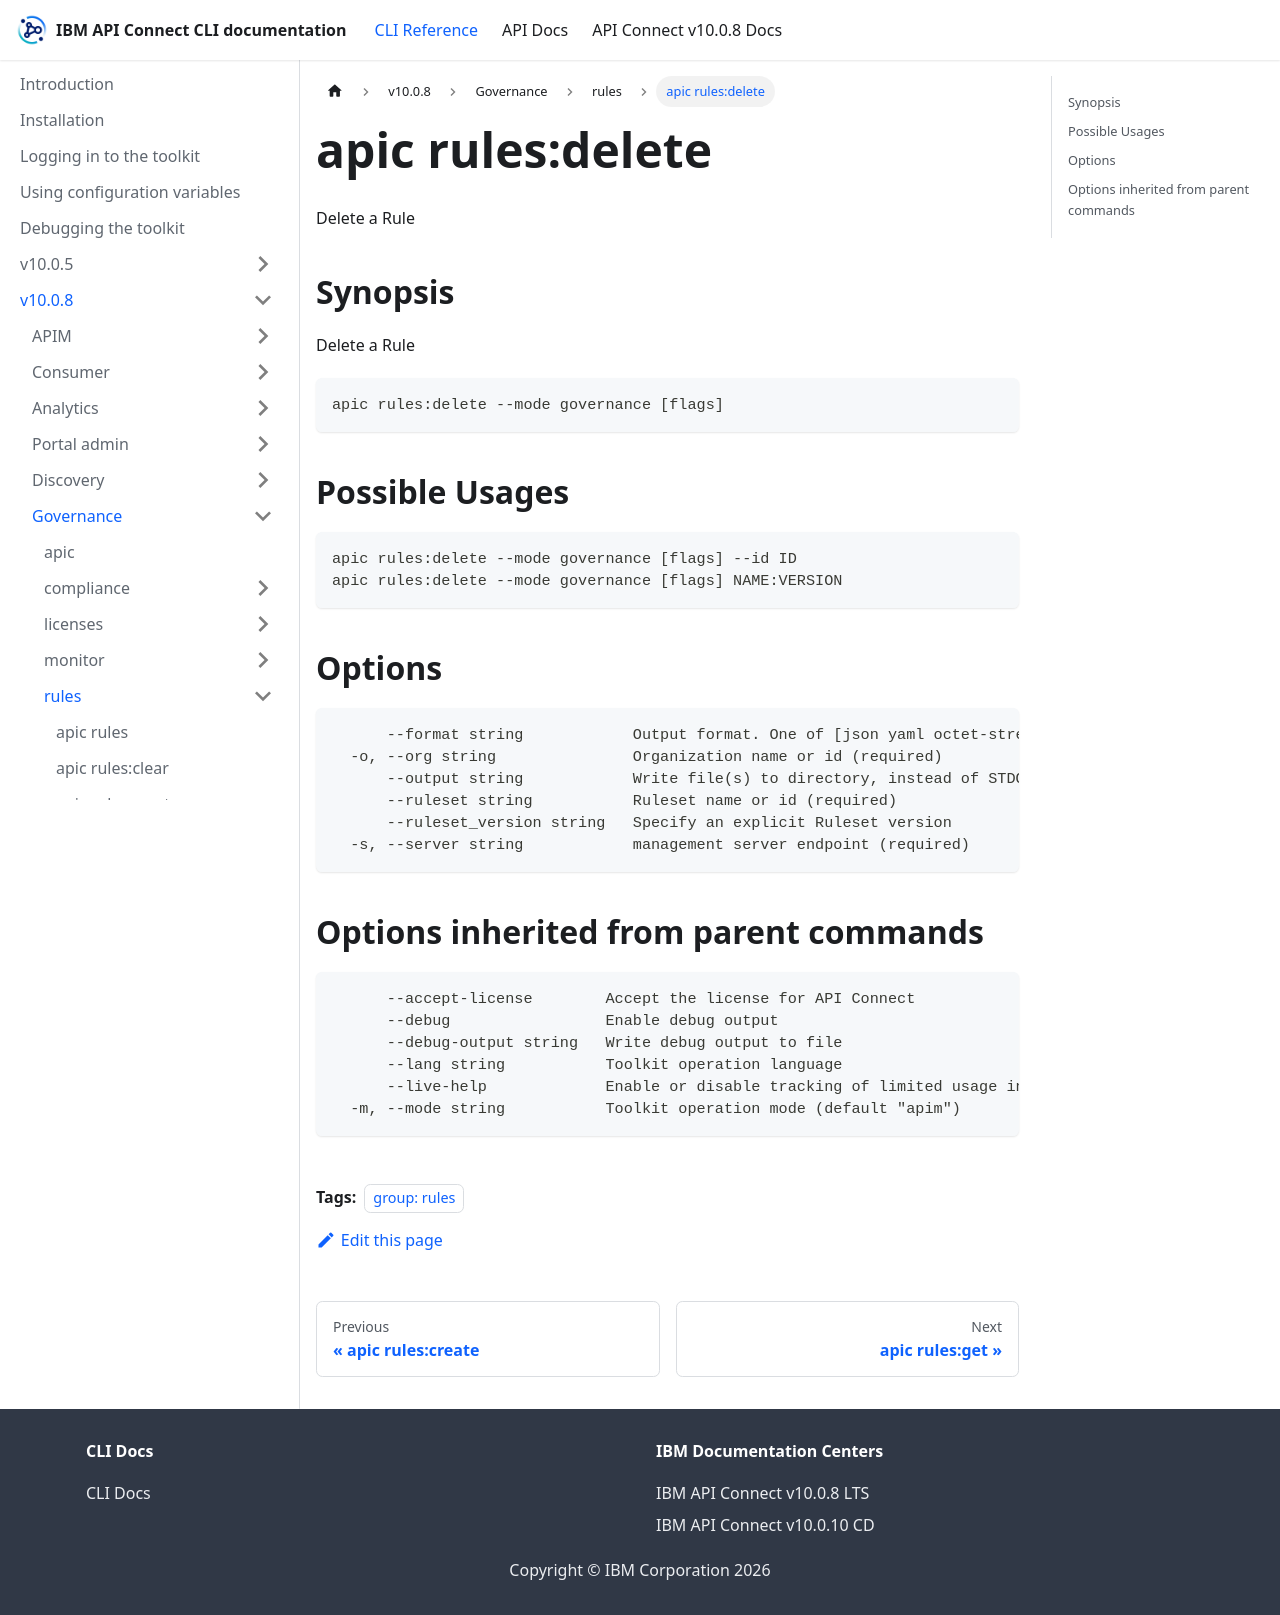

repository: ibm-apiconnect/clidocs · page: docs/v1008/governance/rules/apic_rules_delete.html · generator: docusaurus

---
tags:
- "group: rules"
---
# apic rules:delete

Delete a Rule

## Synopsis

Delete a Rule

```
apic rules:delete --mode governance [flags]
```

## Possible Usages

```
apic rules:delete --mode governance [flags] --id ID
apic rules:delete --mode governance [flags] NAME:VERSION
```

## Options

```
      --format string            Output format. One of [json yaml octet-stream go-template=... go-template-file=...], defaults to yaml.
  -o, --org string               Organization name or id (required)
      --output string            Write file(s) to directory, instead of STDOUT (default "-")
      --ruleset string           Ruleset name or id (required)
      --ruleset_version string   Specify an explicit Ruleset version
  -s, --server string            management server endpoint (required)
```

## Options inherited from parent commands

```
      --accept-license        Accept the license for API Connect
      --debug                 Enable debug output
      --debug-output string   Write debug output to file
      --lang string           Toolkit operation language
      --live-help             Enable or disable tracking of limited usage information
  -m, --mode string           Toolkit operation mode (default "apim")
```
